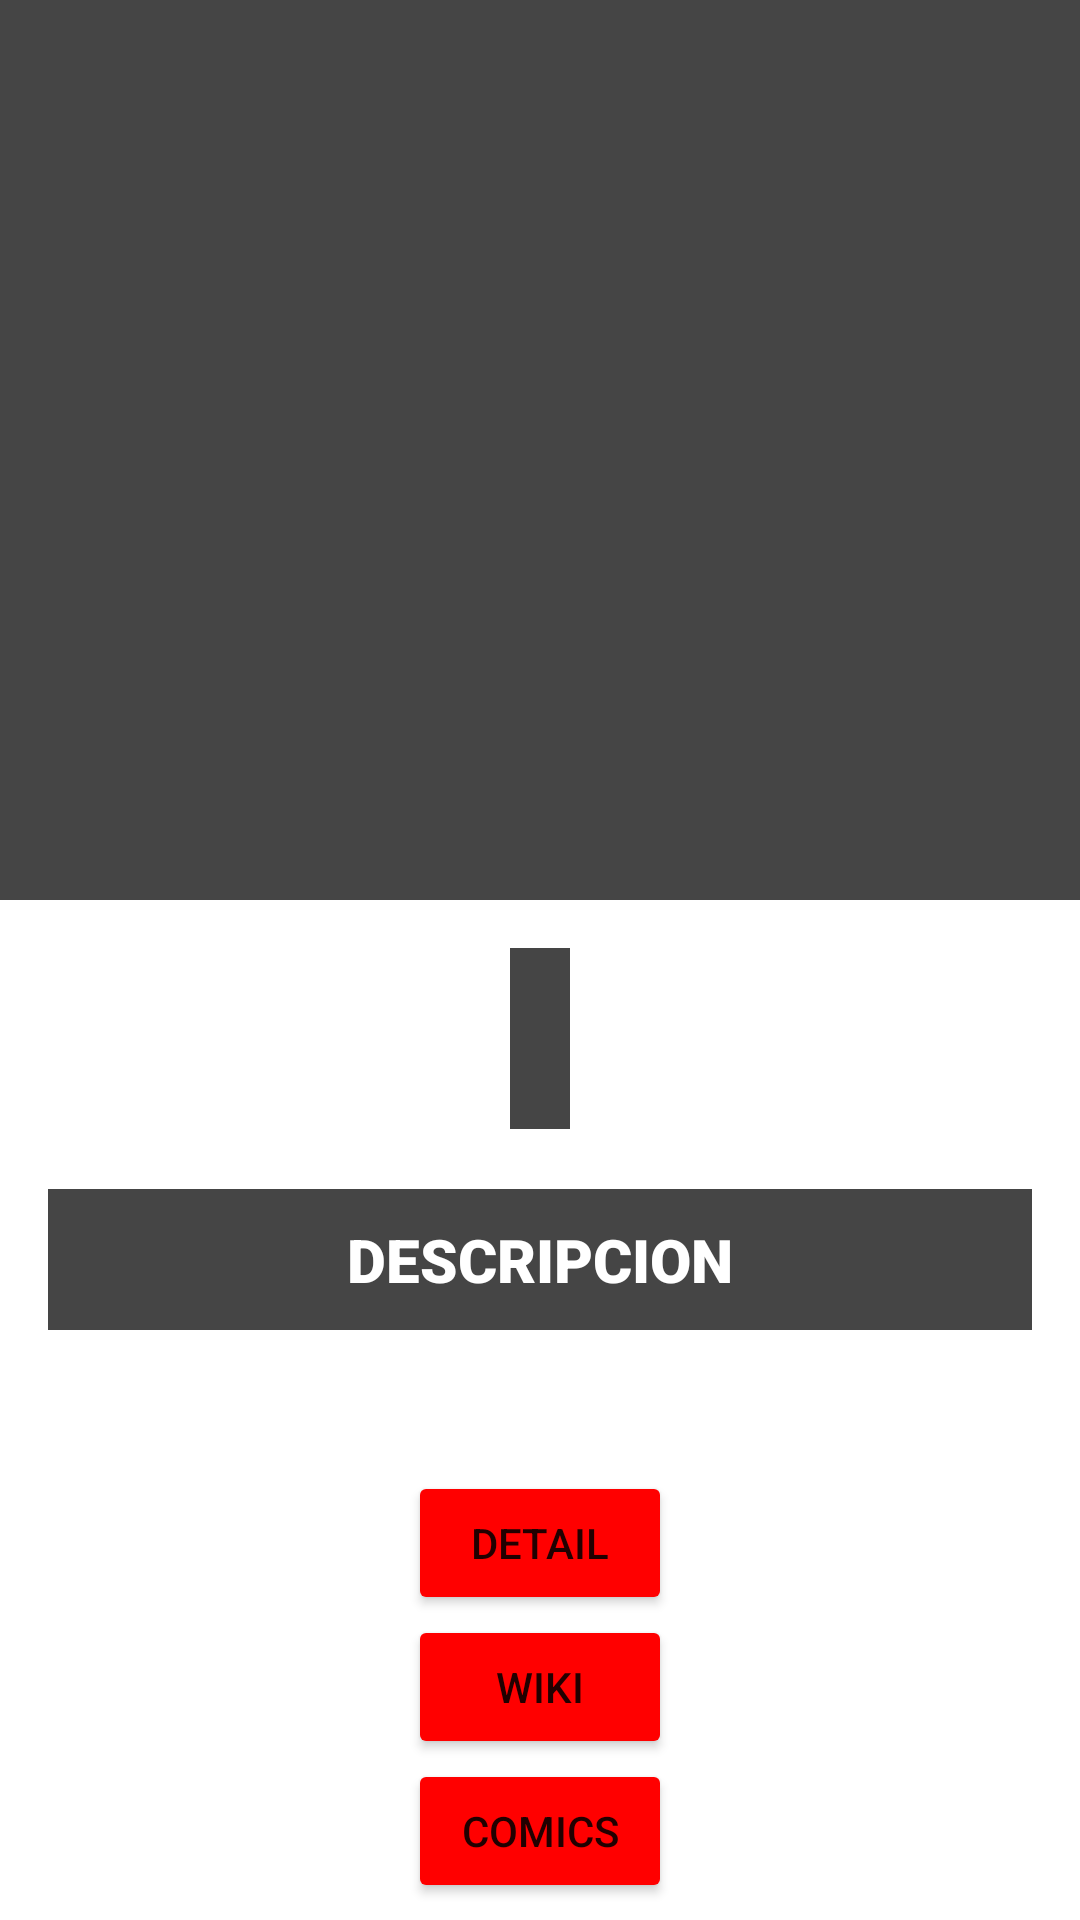

This screen was rendered from an Android layout file. Write that file and the resources it references.
<!-- AndroidManifest.xml: application theme Theme.MarvelApp -->
<!-- res/layout/activity_super_hero_detail.xml -->
<?xml version="1.0" encoding="utf-8"?>
<androidx.coordinatorlayout.widget.CoordinatorLayout xmlns:android="http://schemas.android.com/apk/res/android"
xmlns:app="http://schemas.android.com/apk/res-auto"
xmlns:tools="http://schemas.android.com/tools"
android:layout_width="match_parent"
android:layout_height="match_parent"
android:fitsSystemWindows="true"
android:background="@drawable/background"
tools:context=".superherodetail.view.SuperHeroDetailActivity">

<com.google.android.material.appbar.AppBarLayout
    android:id="@+id/app_bar"
    android:layout_width="match_parent"
    android:layout_height="300dp"
    android:fitsSystemWindows="true"
    android:theme="@style/Theme.MarvelApp.PopupOverlay"
    >

    <com.google.android.material.appbar.CollapsingToolbarLayout
        android:id="@+id/toolbar_layout"
        style="@style/Widget.MaterialComponents.Toolbar.Primary"
        android:layout_width="match_parent"
        android:layout_height="match_parent"
        android:fitsSystemWindows="true"
        android:background="@color/grey"
        app:contentScrim="@color/grey"
        app:layout_scrollFlags="scroll|exitUntilCollapsed"
        app:toolbarId="@+id/toolbar">

        <RelativeLayout
            android:layout_width="match_parent"
            android:layout_height="match_parent">

            <androidx.appcompat.widget.AppCompatImageView
                android:id="@+id/img_super_hero"
                android:layout_width="match_parent"
                android:layout_height="match_parent"
                android:layout_alignParentEnd="true"
                android:layout_alignParentTop="true"
                android:layout_alignParentBottom="true"
                android:layout_alignParentStart="true"
                android:onClick="updateImagen"
                android:scaleType="centerCrop"
                app:srcCompat="@drawable/ic_img_background" />

        </RelativeLayout>

        <androidx.appcompat.widget.Toolbar
            android:id="@+id/toolbar_super_hero_detail"
            android:layout_width="match_parent"
            android:layout_height="?actionBarSize"
            app:layout_collapseMode="pin"
            app:popupTheme="@style/Theme.MarvelApp.PopupOverlay"
            />

    </com.google.android.material.appbar.CollapsingToolbarLayout>
</com.google.android.material.appbar.AppBarLayout>

<androidx.core.widget.NestedScrollView
    android:id="@+id/nestedScrollView"
    android:layout_width="match_parent"
    android:layout_height="match_parent"
    app:layout_anchor="@+id/nestedScrollView"
    app:layout_anchorGravity="center"
    android:background="@drawable/background"
    app:layout_behavior="@string/appbar_scrolling_view_behavior"
    tools:context=".ScrollingActivity">


    <androidx.constraintlayout.widget.ConstraintLayout
        android:layout_width="match_parent"
        android:layout_height="wrap_content"
        android:padding="16dp"
        tools:context=".MainActivity">


        <TextView
            android:id="@+id/text_super_hero_name"
            android:layout_width="wrap_content"
            android:layout_height="wrap_content"
            android:background="@color/white"
            android:fontFamily="sans-serif-black"
            android:gravity="center"
            android:padding="10dp"
            android:textColor="@color/red"
            android:textSize="30sp"
            android:backgroundTint="@color/grey"
            app:layout_constraintEnd_toEndOf="parent"
            app:layout_constraintStart_toStartOf="parent"
            app:layout_constraintTop_toTopOf="parent"
            tools:text="Nombre" />

        <TextView
            android:id="@+id/text_description_title"
            android:layout_width="match_parent"
            android:layout_height="wrap_content"
            android:background="#EDEDED"
            android:fontFamily="sans-serif-black"
            android:gravity="center"
            android:padding="10dp"
            android:layout_marginTop="20dp"
            android:text="DESCRIPCION"
            android:textColor="@color/white"
            android:textSize="20sp"
            android:backgroundTint="@color/grey"
            app:layout_constraintEnd_toEndOf="parent"
            app:layout_constraintStart_toStartOf="parent"
            app:layout_constraintTop_toBottomOf="@+id/text_super_hero_name" />

        <TextView
            android:id="@+id/text_description"
            android:layout_width="match_parent"
            android:layout_height="wrap_content"
            android:background="@android:color/transparent"
            android:fontFamily="sans-serif-light"
            android:padding="10dp"
            android:textColor="@color/white"
            android:textSize="20sp"
            app:layout_constraintEnd_toEndOf="parent"
            app:layout_constraintStart_toStartOf="parent"
            app:layout_constraintTop_toBottomOf="@+id/text_description_title" />

        <Button
            android:id="@+id/btn_detail"
            android:layout_width="wrap_content"
            android:layout_height="wrap_content"
            app:layout_constraintEnd_toEndOf="parent"
            app:layout_constraintStart_toStartOf="parent"
            android:text="@string/btn_detail"
            android:backgroundTint="@color/red"
            app:layout_constraintTop_toBottomOf="@+id/text_description" />

        <Button
            android:id="@+id/btn_wiki"
            android:layout_width="wrap_content"
            android:layout_height="wrap_content"
            app:layout_constraintEnd_toEndOf="parent"
            app:layout_constraintStart_toStartOf="parent"
            android:text="@string/btn_wiki"
            android:backgroundTint="@color/red"
            app:layout_constraintTop_toBottomOf="@+id/btn_detail" />

        <Button
            android:id="@+id/btn_comics"
            android:layout_width="wrap_content"
            android:layout_height="wrap_content"
            app:layout_constraintEnd_toEndOf="parent"
            app:layout_constraintStart_toStartOf="parent"
            android:text="@string/btn_comics"
            android:backgroundTint="@color/red"
            app:layout_constraintTop_toBottomOf="@+id/btn_wiki" />

    </androidx.constraintlayout.widget.ConstraintLayout>


</androidx.core.widget.NestedScrollView>

</androidx.coordinatorlayout.widget.CoordinatorLayout>
<!-- resources referenced by this layout -->
<resources>
  <color name="grey">#454545</color>
  <color name="red">#FF0000</color>
  <color name="white">#FFFFFFFF</color>
  <string name="btn_comics">Comics</string>
  <string name="btn_detail">Detail</string>
  <string name="btn_wiki">Wiki</string>
  <style name="Theme.MarvelApp.PopupOverlay" parent="ThemeOverlay.AppCompat.Light" />
  <style name="Theme.MarvelApp" parent="Theme.MaterialComponents.DayNight.NoActionBar">
          
          <item name="colorPrimary">@color/purple_500</item>
          <item name="colorPrimaryVariant">@color/grey</item>
          <item name="colorOnPrimary">@color/white</item>
          
          <item name="colorSecondary">@color/teal_200</item>
          <item name="colorSecondaryVariant">@color/teal_700</item>
          <item name="colorOnSecondary">@color/black</item>
          
          <item name="android:statusBarColor">?attr/colorPrimaryVariant</item>
          
      </style>
  <color name="purple_500">#FF6200EE</color>
  <color name="teal_200">#FF03DAC5</color>
  <color name="teal_700">#FF018786</color>
  <color name="black">#FF000000</color>
</resources>
